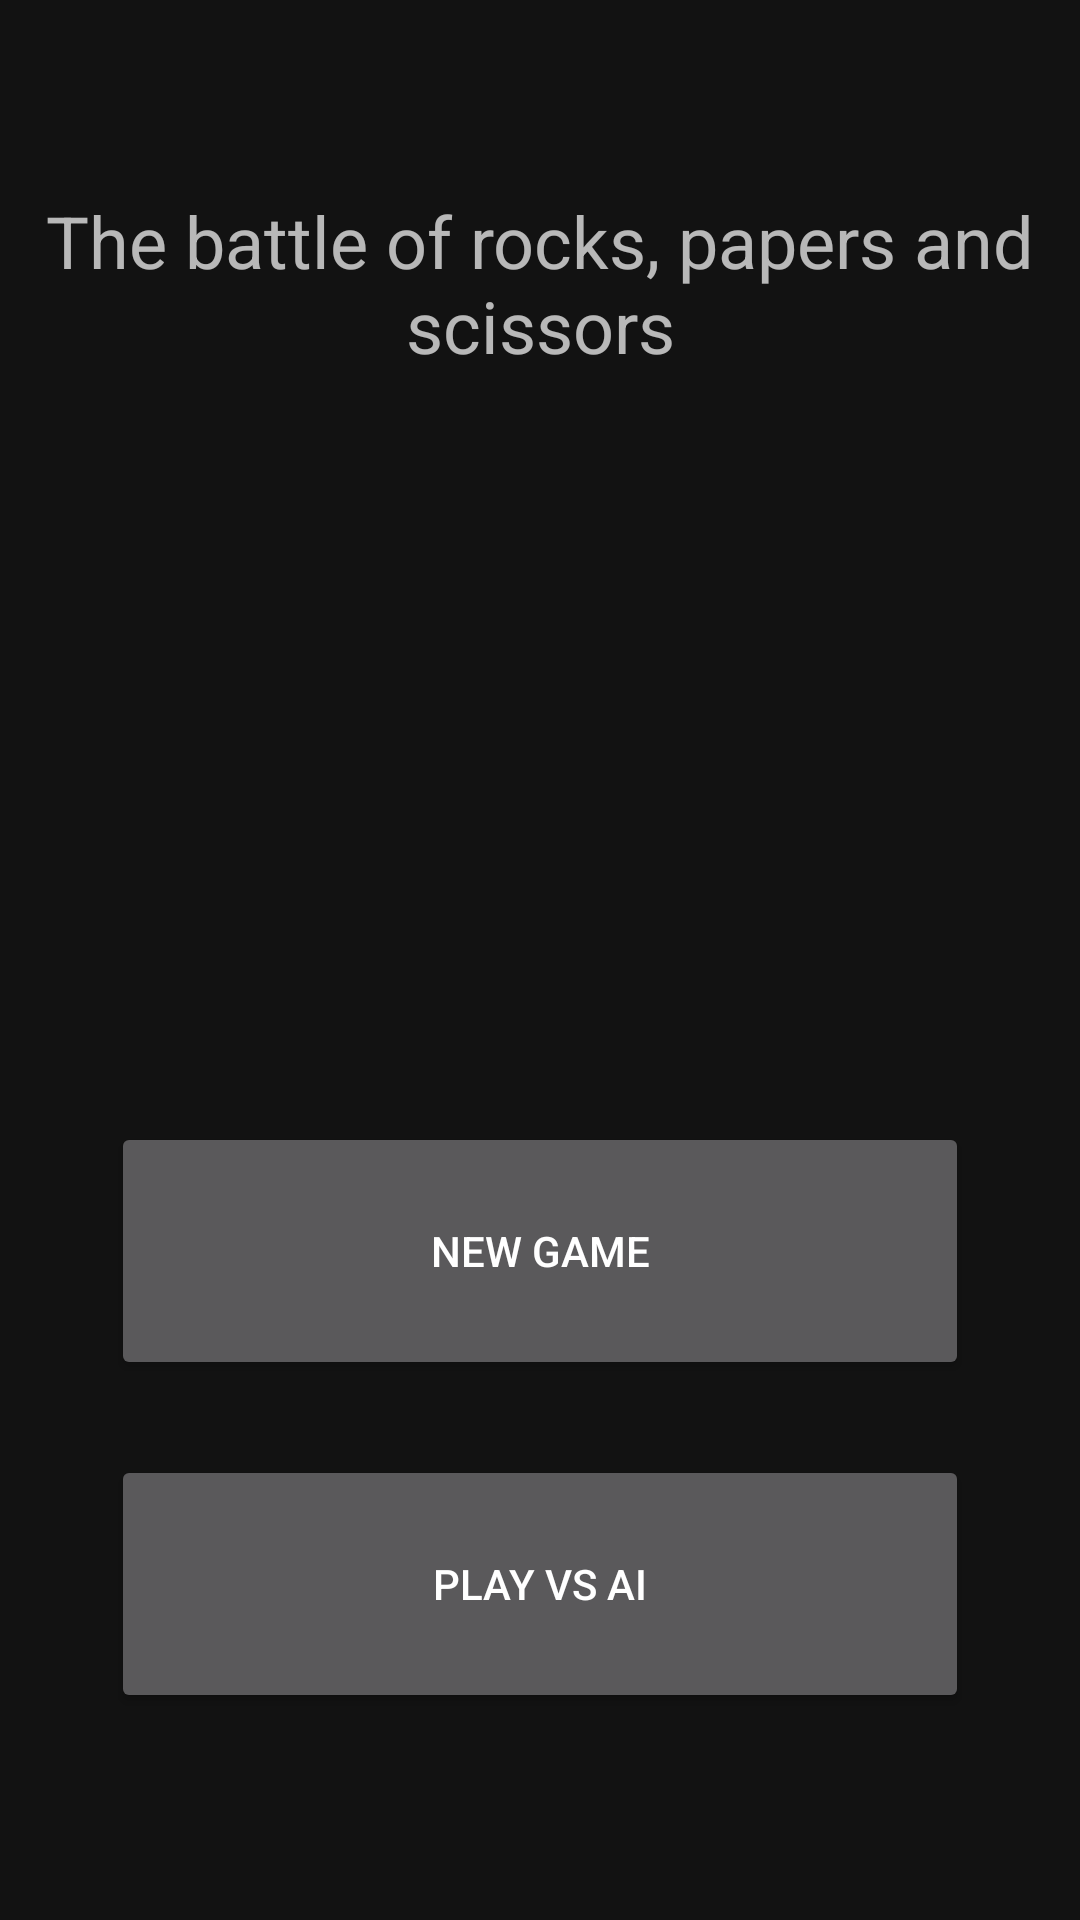

Produce the Android XML layout that renders to this screen, including the resource entries it uses.
<!-- AndroidManifest.xml: application theme Theme.RockPaperScissors -->
<!-- res/layout/activity_main.xml -->
<?xml version="1.0" encoding="utf-8"?>
<androidx.constraintlayout.widget.ConstraintLayout xmlns:android="http://schemas.android.com/apk/res/android"
    xmlns:app="http://schemas.android.com/apk/res-auto"
    xmlns:tools="http://schemas.android.com/tools"
    android:layout_width="match_parent"
    android:layout_height="match_parent"
    tools:context=".activites.MainActivity">

    <TextView
        android:id="@+id/textView"
        android:layout_width="0dp"
        android:layout_height="wrap_content"
        android:layout_marginTop="64dp"
        android:gravity="center_horizontal"
        android:text="@string/app_slogan"
        android:textSize="24sp"
        app:layout_constraintEnd_toEndOf="parent"
        app:layout_constraintStart_toStartOf="parent"
        app:layout_constraintTop_toTopOf="parent" />

    <LinearLayout
        android:layout_width="fill_parent"
        android:layout_height="0dp"
        android:orientation="vertical"
        android:paddingLeft="37dp"
        android:paddingRight="37dp"
        android:paddingBottom="69dp"
        app:layout_constraintBottom_toBottomOf="parent"
        app:layout_constraintEnd_toEndOf="parent"
        app:layout_constraintStart_toStartOf="parent">

        <Button
            android:id="@+id/btn_game_search"
            android:layout_width="match_parent"
            android:layout_height="wrap_content"
            android:layout_marginBottom="25dp"
            android:height="86dp"
            android:text="@string/home_game_search" />

        <Button
            android:id="@+id/btn_game_computer"
            android:layout_width="match_parent"
            android:layout_height="wrap_content"
            android:height="86dp"
            android:text="@string/home_game_computer" />
    </LinearLayout>

</androidx.constraintlayout.widget.ConstraintLayout>
<!-- resources referenced by this layout -->
<resources>
  <string name="app_slogan">The battle of rocks, papers and scissors</string>
  <string name="home_game_computer">Play vs AI</string>
  <string name="home_game_search">New Game</string>
  <style name="Theme.RockPaperScissors" parent="Theme.MaterialComponents">
          
          <item name="colorPrimary">@color/purple_500</item>
          <item name="colorPrimaryVariant">@color/purple_700</item>
          <item name="colorOnPrimary">@color/white</item>
          
          <item name="colorSecondary">@color/teal_200</item>
          <item name="colorSecondaryVariant">@color/teal_700</item>
          <item name="colorOnSecondary">@color/black</item>
          
          <item name="android:statusBarColor" tools:targetApi="l">?attr/colorPrimaryVariant</item>
          
      </style>
  <color name="purple_500">#FF6200EE</color>
  <color name="purple_700">#FF3700B3</color>
  <color name="white">#FFFFFFFF</color>
  <color name="teal_200">#FF03DAC5</color>
  <color name="teal_700">#FF018786</color>
  <color name="black">#FF000000</color>
</resources>
